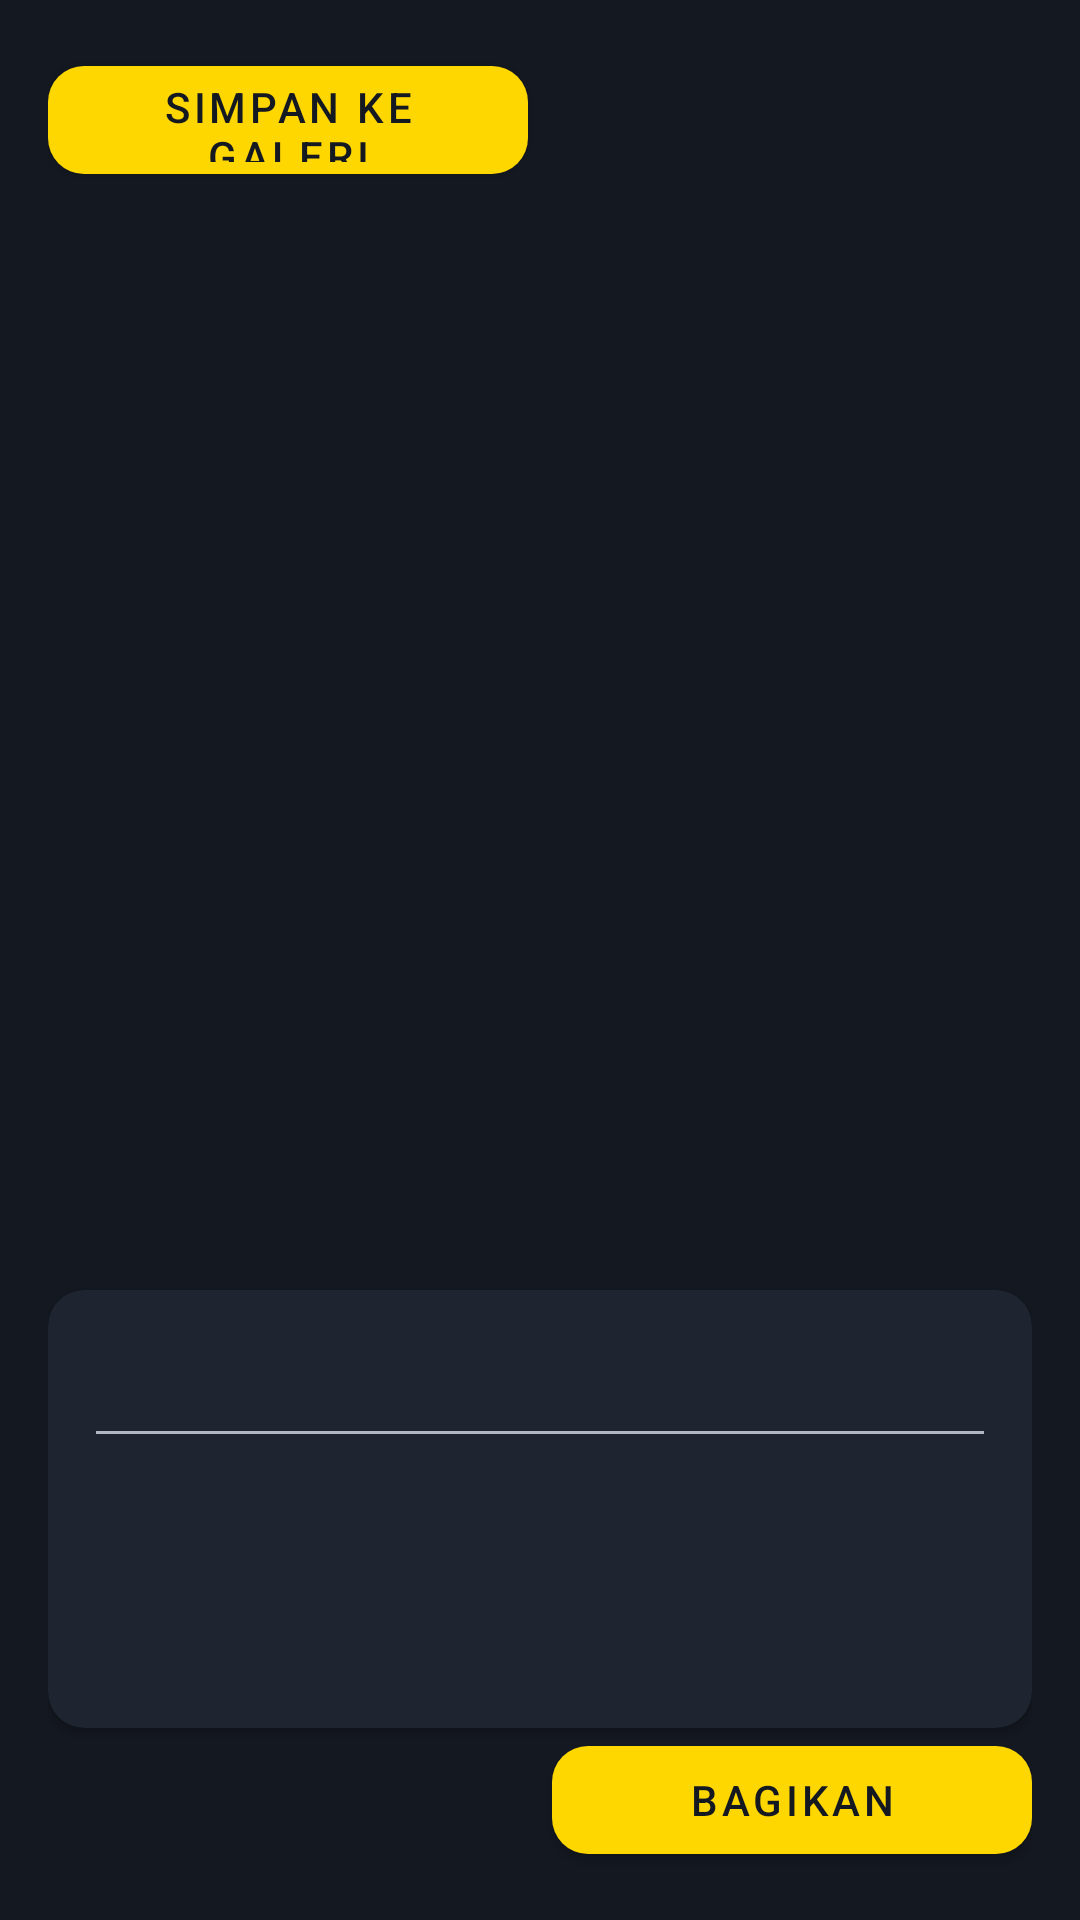

Reconstruct the res/layout file that produces this screen, plus the resources it refers to.
<!-- AndroidManifest.xml: activity theme Theme.RCalc -->
<!-- res/layout/activity_result.xml -->
<?xml version="1.0" encoding="utf-8"?>
<androidx.constraintlayout.widget.ConstraintLayout xmlns:android="http://schemas.android.com/apk/res/android"
    xmlns:app="http://schemas.android.com/apk/res-auto"
    android:layout_width="match_parent"
    android:layout_height="match_parent"
    android:padding="@dimen/padding_medium">

    <ImageView
        android:id="@+id/ivResult"
        android:layout_width="match_parent"
        android:layout_height="0dp"
        android:adjustViewBounds="true"
        android:scaleType="fitCenter"
        app:layout_constraintBottom_toTopOf="@id/cardDetails"
        app:layout_constraintEnd_toEndOf="parent"
        app:layout_constraintStart_toStartOf="parent"
        app:layout_constraintTop_toTopOf="parent" />

    <androidx.cardview.widget.CardView
        android:id="@+id/cardDetails"
        android:layout_width="match_parent"
        android:layout_height="wrap_content"
        android:layout_marginTop="12dp"
        app:cardBackgroundColor="@color/card_background"
        app:cardCornerRadius="@dimen/card_corner_radius"
        app:layout_constraintBottom_toTopOf="@id/btnSave"
        app:layout_constraintEnd_toEndOf="parent"
        app:layout_constraintStart_toStartOf="parent">

        <androidx.constraintlayout.widget.ConstraintLayout
            android:layout_width="match_parent"
            android:layout_height="wrap_content"
            android:padding="@dimen/padding_medium">

            <TextView
                android:id="@+id/tvFood"
                android:layout_width="0dp"
                android:layout_height="wrap_content"
                android:textColor="@color/food_color"
                android:textSize="14sp"
                app:layout_constraintEnd_toStartOf="@id/tvWood"
                app:layout_constraintStart_toStartOf="parent"
                app:layout_constraintTop_toTopOf="parent" />

            <TextView
                android:id="@+id/tvWood"
                android:layout_width="0dp"
                android:layout_height="wrap_content"
                android:textColor="@color/wood_color"
                android:textSize="14sp"
                app:layout_constraintEnd_toStartOf="@id/tvStone"
                app:layout_constraintStart_toEndOf="@id/tvFood"
                app:layout_constraintTop_toTopOf="parent" />

            <TextView
                android:id="@+id/tvStone"
                android:layout_width="0dp"
                android:layout_height="wrap_content"
                android:textColor="@color/stone_color"
                android:textSize="14sp"
                app:layout_constraintEnd_toStartOf="@id/tvGold"
                app:layout_constraintStart_toEndOf="@id/tvWood"
                app:layout_constraintTop_toTopOf="parent" />

            <TextView
                android:id="@+id/tvGold"
                android:layout_width="0dp"
                android:layout_height="wrap_content"
                android:textColor="@color/gold_color"
                android:textSize="14sp"
                app:layout_constraintEnd_toEndOf="parent"
                app:layout_constraintStart_toEndOf="@id/tvStone"
                app:layout_constraintTop_toTopOf="parent" />

            <View
                android:id="@+id/divider"
                android:layout_width="0dp"
                android:layout_height="1dp"
                android:layout_marginTop="12dp"
                android:background="@color/text_secondary"
                app:layout_constraintEnd_toEndOf="parent"
                app:layout_constraintStart_toStartOf="parent"
                app:layout_constraintTop_toBottomOf="@id/tvFood" />

            <TextView
                android:id="@+id/tvTotalFromItems"
                android:layout_width="wrap_content"
                android:layout_height="wrap_content"
                android:layout_marginTop="12dp"
                android:textColor="@color/accent_gold"
                android:textSize="16sp"
                android:textStyle="bold"
                app:layout_constraintStart_toStartOf="parent"
                app:layout_constraintTop_toBottomOf="@id/divider" />

            <TextView
                android:id="@+id/tvTotalResources"
                android:layout_width="wrap_content"
                android:layout_height="wrap_content"
                android:layout_marginTop="4dp"
                android:textColor="@color/text_primary"
                android:textSize="16sp"
                android:textStyle="bold"
                app:layout_constraintStart_toStartOf="parent"
                app:layout_constraintTop_toBottomOf="@id/tvTotalFromItems" />

            <TextView
                android:id="@+id/tvRawOcr"
                android:layout_width="0dp"
                android:layout_height="wrap_content"
                android:layout_marginTop="8dp"
                android:textColor="@color/text_secondary"
                android:textSize="11sp"
                app:layout_constraintEnd_toEndOf="parent"
                app:layout_constraintStart_toStartOf="parent"
                app:layout_constraintTop_toBottomOf="@id/tvTotalResources" />

        </androidx.constraintlayout.widget.ConstraintLayout>

    </androidx.cardview.widget.CardView>

    <com.google.android.material.button.MaterialButton
        android:id="@+id/btnSave"
        android:layout_width="0dp"
        android:layout_height="@dimen/button_height"
        android:layout_marginEnd="4dp"
        android:text="@string/save_button"
        app:cornerRadius="12dp"
        app:layout_constraintBottom_toBottomOf="parent"
        app:layout_constraintEnd_toStartOf="@id/btnShare"
        app:layout_constraintStart_toStartOf="parent"
        app:layout_constraintTop_toBottomOf="@id/cardDetails" />

    <com.google.android.material.button.MaterialButton
        android:id="@+id/btnShare"
        android:layout_width="0dp"
        android:layout_height="@dimen/button_height"
        android:layout_marginStart="4dp"
        android:text="@string/share_button"
        app:cornerRadius="12dp"
        app:layout_constraintBottom_toBottomOf="parent"
        app:layout_constraintEnd_toEndOf="parent"
        app:layout_constraintStart_toEndOf="@id/btnSave"
        app:layout_constraintTop_toBottomOf="@id/cardDetails" />

</androidx.constraintlayout.widget.ConstraintLayout>
<!-- resources referenced by this layout -->
<resources>
  <color name="accent_gold">#FFD700</color>
  <color name="card_background">#1E2430</color>
  <color name="food_color">#FF6B6B</color>
  <color name="gold_color">#FFD700</color>
  <color name="stone_color">#8B8B8B</color>
  <color name="text_primary">#FFFFFF</color>
  <color name="text_secondary">#B0B8C4</color>
  <color name="wood_color">#6BCB6B</color>
  <dimen name="button_height">48dp</dimen>
  <dimen name="card_corner_radius">12dp</dimen>
  <dimen name="padding_medium">16dp</dimen>
  <string name="save_button">Simpan ke Galeri</string>
  <string name="share_button">Bagikan</string>
  <style name="Theme.RCalc" parent="Theme.MaterialComponents.DayNight.NoActionBar">
          <item name="colorPrimary">@color/accent_gold</item>
          <item name="colorOnPrimary">@color/background_dark</item>
          <item name="colorSurface">@color/card_background</item>
          <item name="colorOnSurface">@color/text_primary</item>
          <item name="android:statusBarColor">@color/background_dark</item>
          <item name="android:navigationBarColor">@color/background_dark</item>
          <item name="android:windowBackground">@color/background_dark</item>
      </style>
  <color name="background_dark">#141820</color>
</resources>
